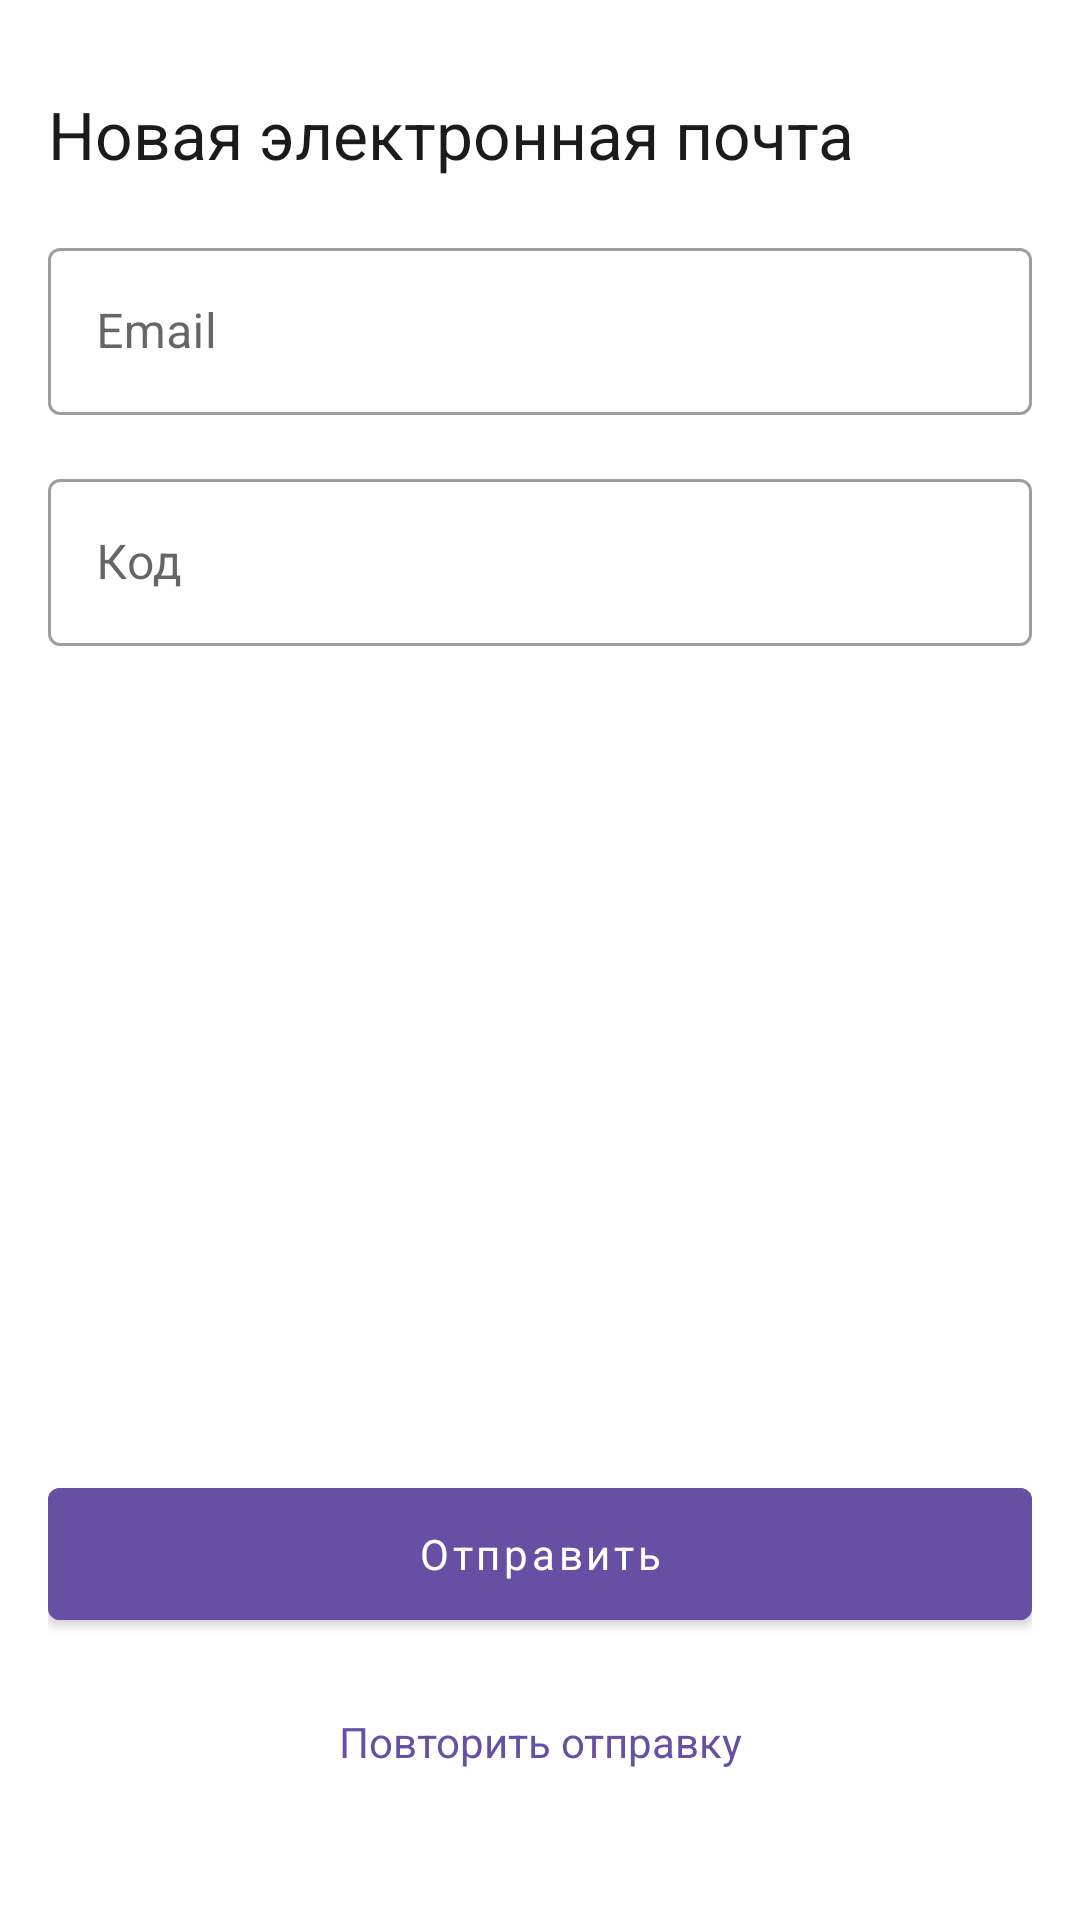

This screen was rendered from an Android layout file. Write that file and the resources it references.
<!-- AndroidManifest.xml: application theme Theme.LawyerApp -->
<!-- res/layout/fragment_change_user_email_confirmation.xml -->
<?xml version="1.0" encoding="utf-8"?>
<layout>
    <androidx.constraintlayout.widget.ConstraintLayout
        xmlns:android="http://schemas.android.com/apk/res/android"
        xmlns:app="http://schemas.android.com/apk/res-auto"
        xmlns:tools="http://schemas.android.com/tools"
        android:layout_width="match_parent"
        android:layout_height="match_parent"
        android:paddingLeft="16dp"
        android:paddingRight="16dp"
        tools:context=".presentation.fragments.ChangeUserEmailConfirmationFragment">

        <TextView
            android:id="@+id/textChangeEmailH1"
            android:layout_width="match_parent"
            android:layout_height="wrap_content"
            android:layout_weight="1"
            android:textSize="22dp"
            android:layout_marginTop="30dp"
            android:textColor="@color/black"
            android:textAlignment="viewStart"
            app:layout_constraintEnd_toEndOf="parent"
            app:layout_constraintStart_toStartOf="parent"
            app:layout_constraintTop_toTopOf="parent"
            app:layout_constraintTop_toBottomOf="@+id/enter_button"
            android:text="@string/change_user_email_h1" />

        <com.google.android.material.textfield.TextInputLayout
            android:id="@+id/til_email"
            android:layout_width="0dp"
            android:layout_height="wrap_content"
            android:layout_marginTop="18dp"
            app:layout_constraintEnd_toEndOf="parent"
            app:layout_constraintStart_toStartOf="parent"
            app:layout_constraintTop_toBottomOf="@id/textChangeEmailH1"
            style="@style/Widget.MaterialComponents.TextInputLayout.OutlinedBox">

            <com.google.android.material.textfield.TextInputEditText
                android:id="@+id/et_email"
                android:layout_width="match_parent"
                android:layout_height="wrap_content"
                android:hint="@string/registration_email"
                android:inputType="textEmailAddress"
                />
        </com.google.android.material.textfield.TextInputLayout>
        <com.google.android.material.textfield.TextInputLayout
            android:id="@+id/til_email_code"
            android:layout_width="0dp"
            android:layout_height="wrap_content"
            android:layout_marginTop="16dp"
            app:layout_constraintEnd_toEndOf="parent"
            app:layout_constraintStart_toStartOf="parent"
            app:layout_constraintTop_toBottomOf="@id/til_email"
            style="@style/Widget.MaterialComponents.TextInputLayout.OutlinedBox">

            <com.google.android.material.textfield.TextInputEditText
                android:id="@+id/et_email_code"
                android:layout_width="match_parent"
                android:layout_height="wrap_content"
                android:hint="@string/registration_phone_code"
                android:inputType="number"
                />
        </com.google.android.material.textfield.TextInputLayout>


        <com.google.android.material.button.MaterialButton
            android:id="@+id/enter_button"
            android:layout_marginBottom="25dp"
            android:layout_width="0dp"
            android:layout_height="56dp"
            android:textStyle="normal"
            android:textAllCaps="false"
            android:backgroundTint="@color/color_primary"
            android:text="@string/bottom_send"
            app:layout_constraintBottom_toTopOf="@id/textRecoveryPasswordLink"
            app:layout_constraintEnd_toEndOf="parent"
            app:layout_constraintStart_toStartOf="parent"
            />
        <TextView
            android:id="@+id/textRecoveryPasswordLink"
            android:layout_width="match_parent"
            android:layout_height="wrap_content"
            android:layout_weight="1"
            android:textSize="14dp"
            android:layout_marginBottom="50dp"
            android:textColor="@color/color_primary"
            android:textAlignment="center"
            app:layout_constraintBottom_toBottomOf="parent"
            app:layout_constraintEnd_toEndOf="parent"
            app:layout_constraintStart_toStartOf="parent"
            android:text="@string/text_send" />
    </androidx.constraintlayout.widget.ConstraintLayout>
</layout>
<!-- resources referenced by this layout -->
<resources>
  <color name="black">#1A1C19</color>
  <color name="color_primary">#6750A4</color>
  <string name="bottom_send">Отправить</string>
  <string name="change_user_email_h1">Новая электронная почта</string>
  <string name="registration_email">Email</string>
  <string name="registration_phone_code">Код</string>
  <string name="text_send">Повторить отправку</string>
  <style name="Theme.LawyerApp" parent="Theme.MaterialComponents.DayNight.NoActionBar">
          
          <item name="fontFamily">@font/roboto</item>
          <item name="colorPrimary">@color/color_primary</item>
          <item name="colorPrimaryVariant">@color/color_primary_top_color</item>
          <item name="colorOnPrimary">@color/white</item>
          
          <item name="colorSecondary">?attr/colorPrimary</item>
          <item name="colorSecondaryVariant">@color/teal_700</item>
          <item name="colorOnSecondary">@color/black</item>
          
          <item name="android:statusBarColor" tools:targetApi="l">?attr/colorPrimaryVariant</item>
          
      </style>
  <color name="color_primary_top_color">#3D2A71</color>
  <color name="white">#FFFFFFFF</color>
  <color name="teal_700">#FF018786</color>
</resources>
